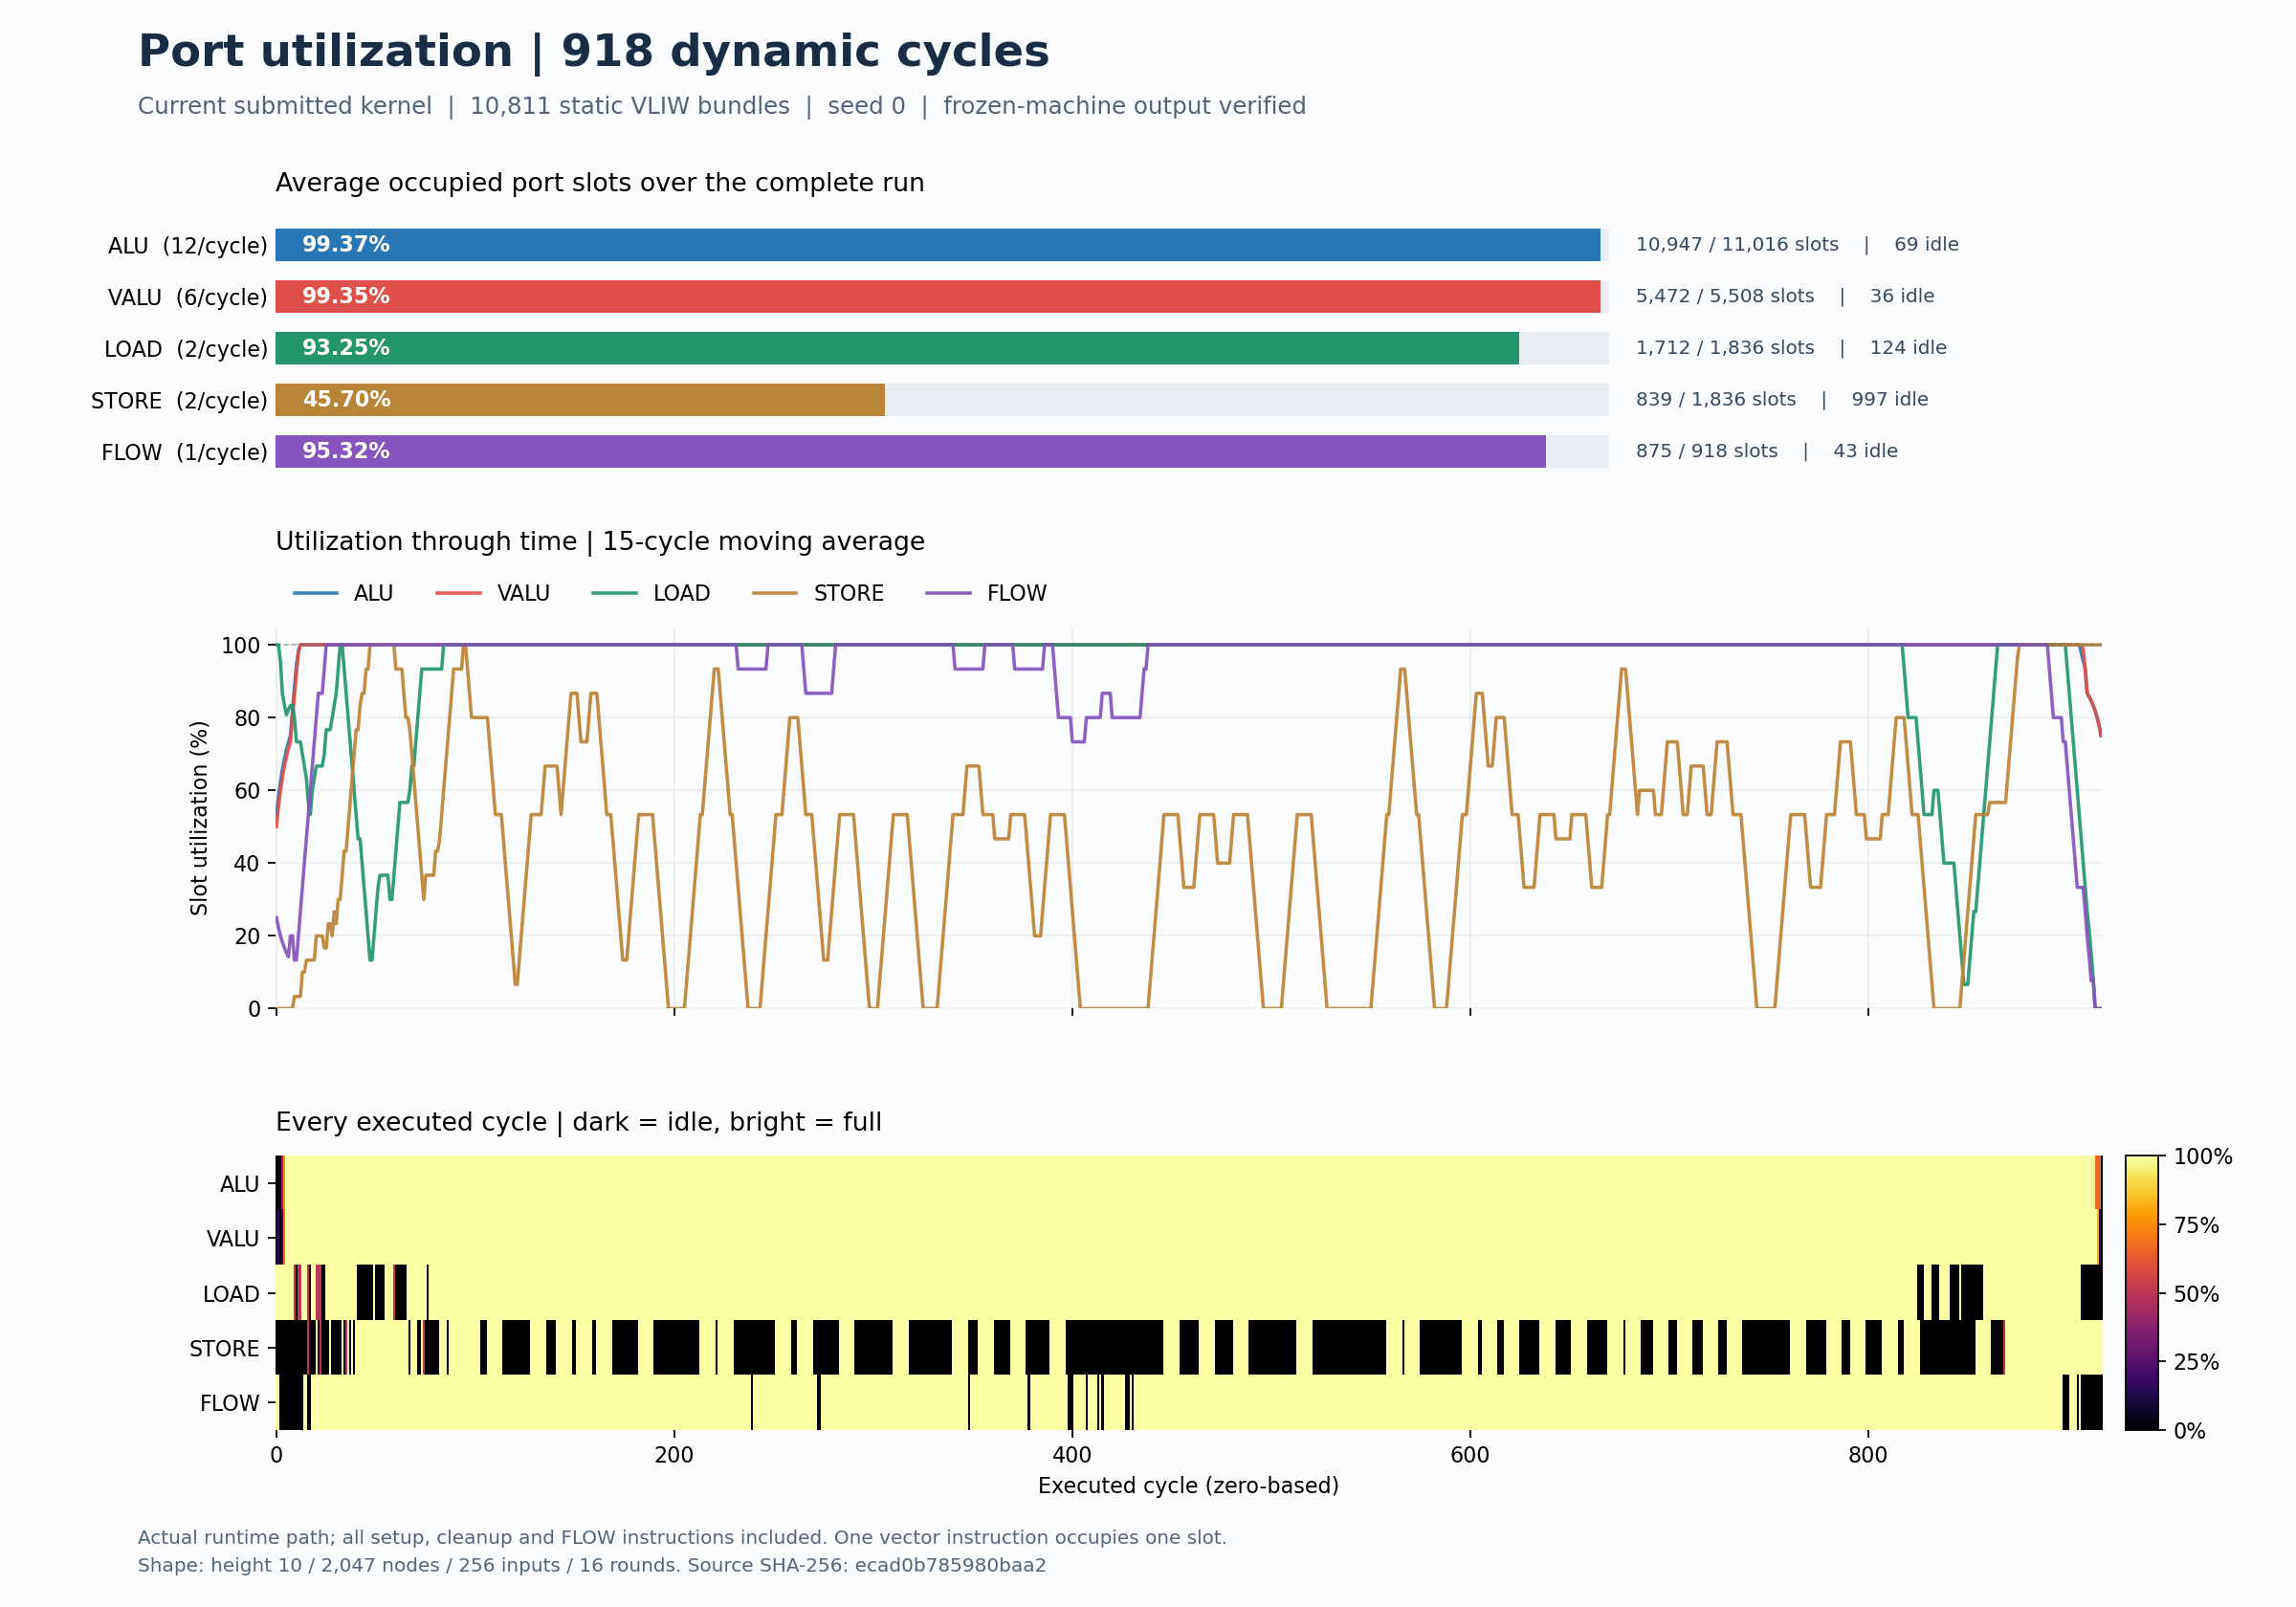

The table this chart was drawn from, first rows:
cycle, pc, alu, valu, load, store, flow
0, 0, 0, 0, 2, 0, 1
1, 10254, 0, 1, 2, 0, 1
2, 10255, 1, 0, 2, 0, 0
3, 10256, 5, 1, 2, 0, 0
4, 10257, 9, 4, 2, 0, 0
5, 10258, 12, 6, 2, 0, 0
6, 10259, 12, 6, 2, 0, 0
7, 10260, 12, 6, 2, 0, 0
8, 10261, 12, 6, 2, 0, 0
9, 10262, 12, 6, 1, 0, 0
10, 10263, 12, 6, 0, 0, 0
11, 10264, 12, 6, 1, 0, 0
12, 10265, 12, 6, 1, 0, 0
13, 10266, 12, 6, 2, 0, 0
14, 10267, 12, 6, 2, 0, 1
15, 10268, 12, 6, 2, 0, 1
16, 10269, 12, 6, 1, 1, 0
17, 10270, 12, 6, 0, 0, 0
18, 10271, 12, 6, 2, 0, 1
19, 10272, 12, 6, 2, 0, 1
20, 10273, 12, 6, 1, 2, 1
21, 10274, 12, 6, 1, 0, 1
22, 10275, 12, 6, 1, 1, 1
23, 10276, 12, 6, 0, 0, 1
24, 10277, 12, 6, 0, 0, 1
25, 10278, 12, 6, 2, 0, 1
26, 10279, 12, 6, 2, 0, 1
27, 10280, 12, 6, 2, 2, 1
28, 10281, 12, 6, 2, 0, 1
29, 10282, 12, 6, 2, 0, 1
30, 10283, 12, 6, 2, 0, 1
31, 10284, 12, 6, 2, 0, 1
32, 10285, 12, 6, 2, 0, 1
33, 10286, 12, 6, 2, 2, 1
34, 10287, 12, 6, 2, 0, 1
35, 10288, 12, 6, 2, 1, 1
36, 10289, 12, 6, 2, 2, 1
37, 10290, 12, 6, 2, 0, 1
38, 10291, 12, 6, 2, 2, 1
39, 10292, 12, 6, 2, 0, 1
40, 10293, 12, 6, 2, 2, 1
41, 2588, 12, 6, 0, 2, 1
42, 2651, 12, 6, 0, 2, 1
43, 2760, 12, 6, 0, 2, 1
44, 2816, 12, 6, 0, 2, 1
45, 2848, 12, 6, 0, 2, 1
46, 2919, 12, 6, 0, 2, 1
47, 2976, 12, 6, 0, 2, 1
48, 3070, 12, 6, 0, 2, 1
49, 3134, 12, 6, 2, 2, 1
50, 3202, 12, 6, 0, 2, 1
51, 3227, 12, 6, 0, 2, 1
52, 3315, 12, 6, 0, 2, 1
53, 3394, 12, 6, 0, 2, 1
54, 3459, 12, 6, 0, 2, 1
55, 3475, 12, 6, 2, 2, 1
56, 3588, 12, 6, 2, 2, 1
57, 10294, 12, 6, 2, 2, 1
58, 10295, 12, 6, 2, 2, 1
59, 149, 12, 6, 1, 2, 1
... 858 more rows
